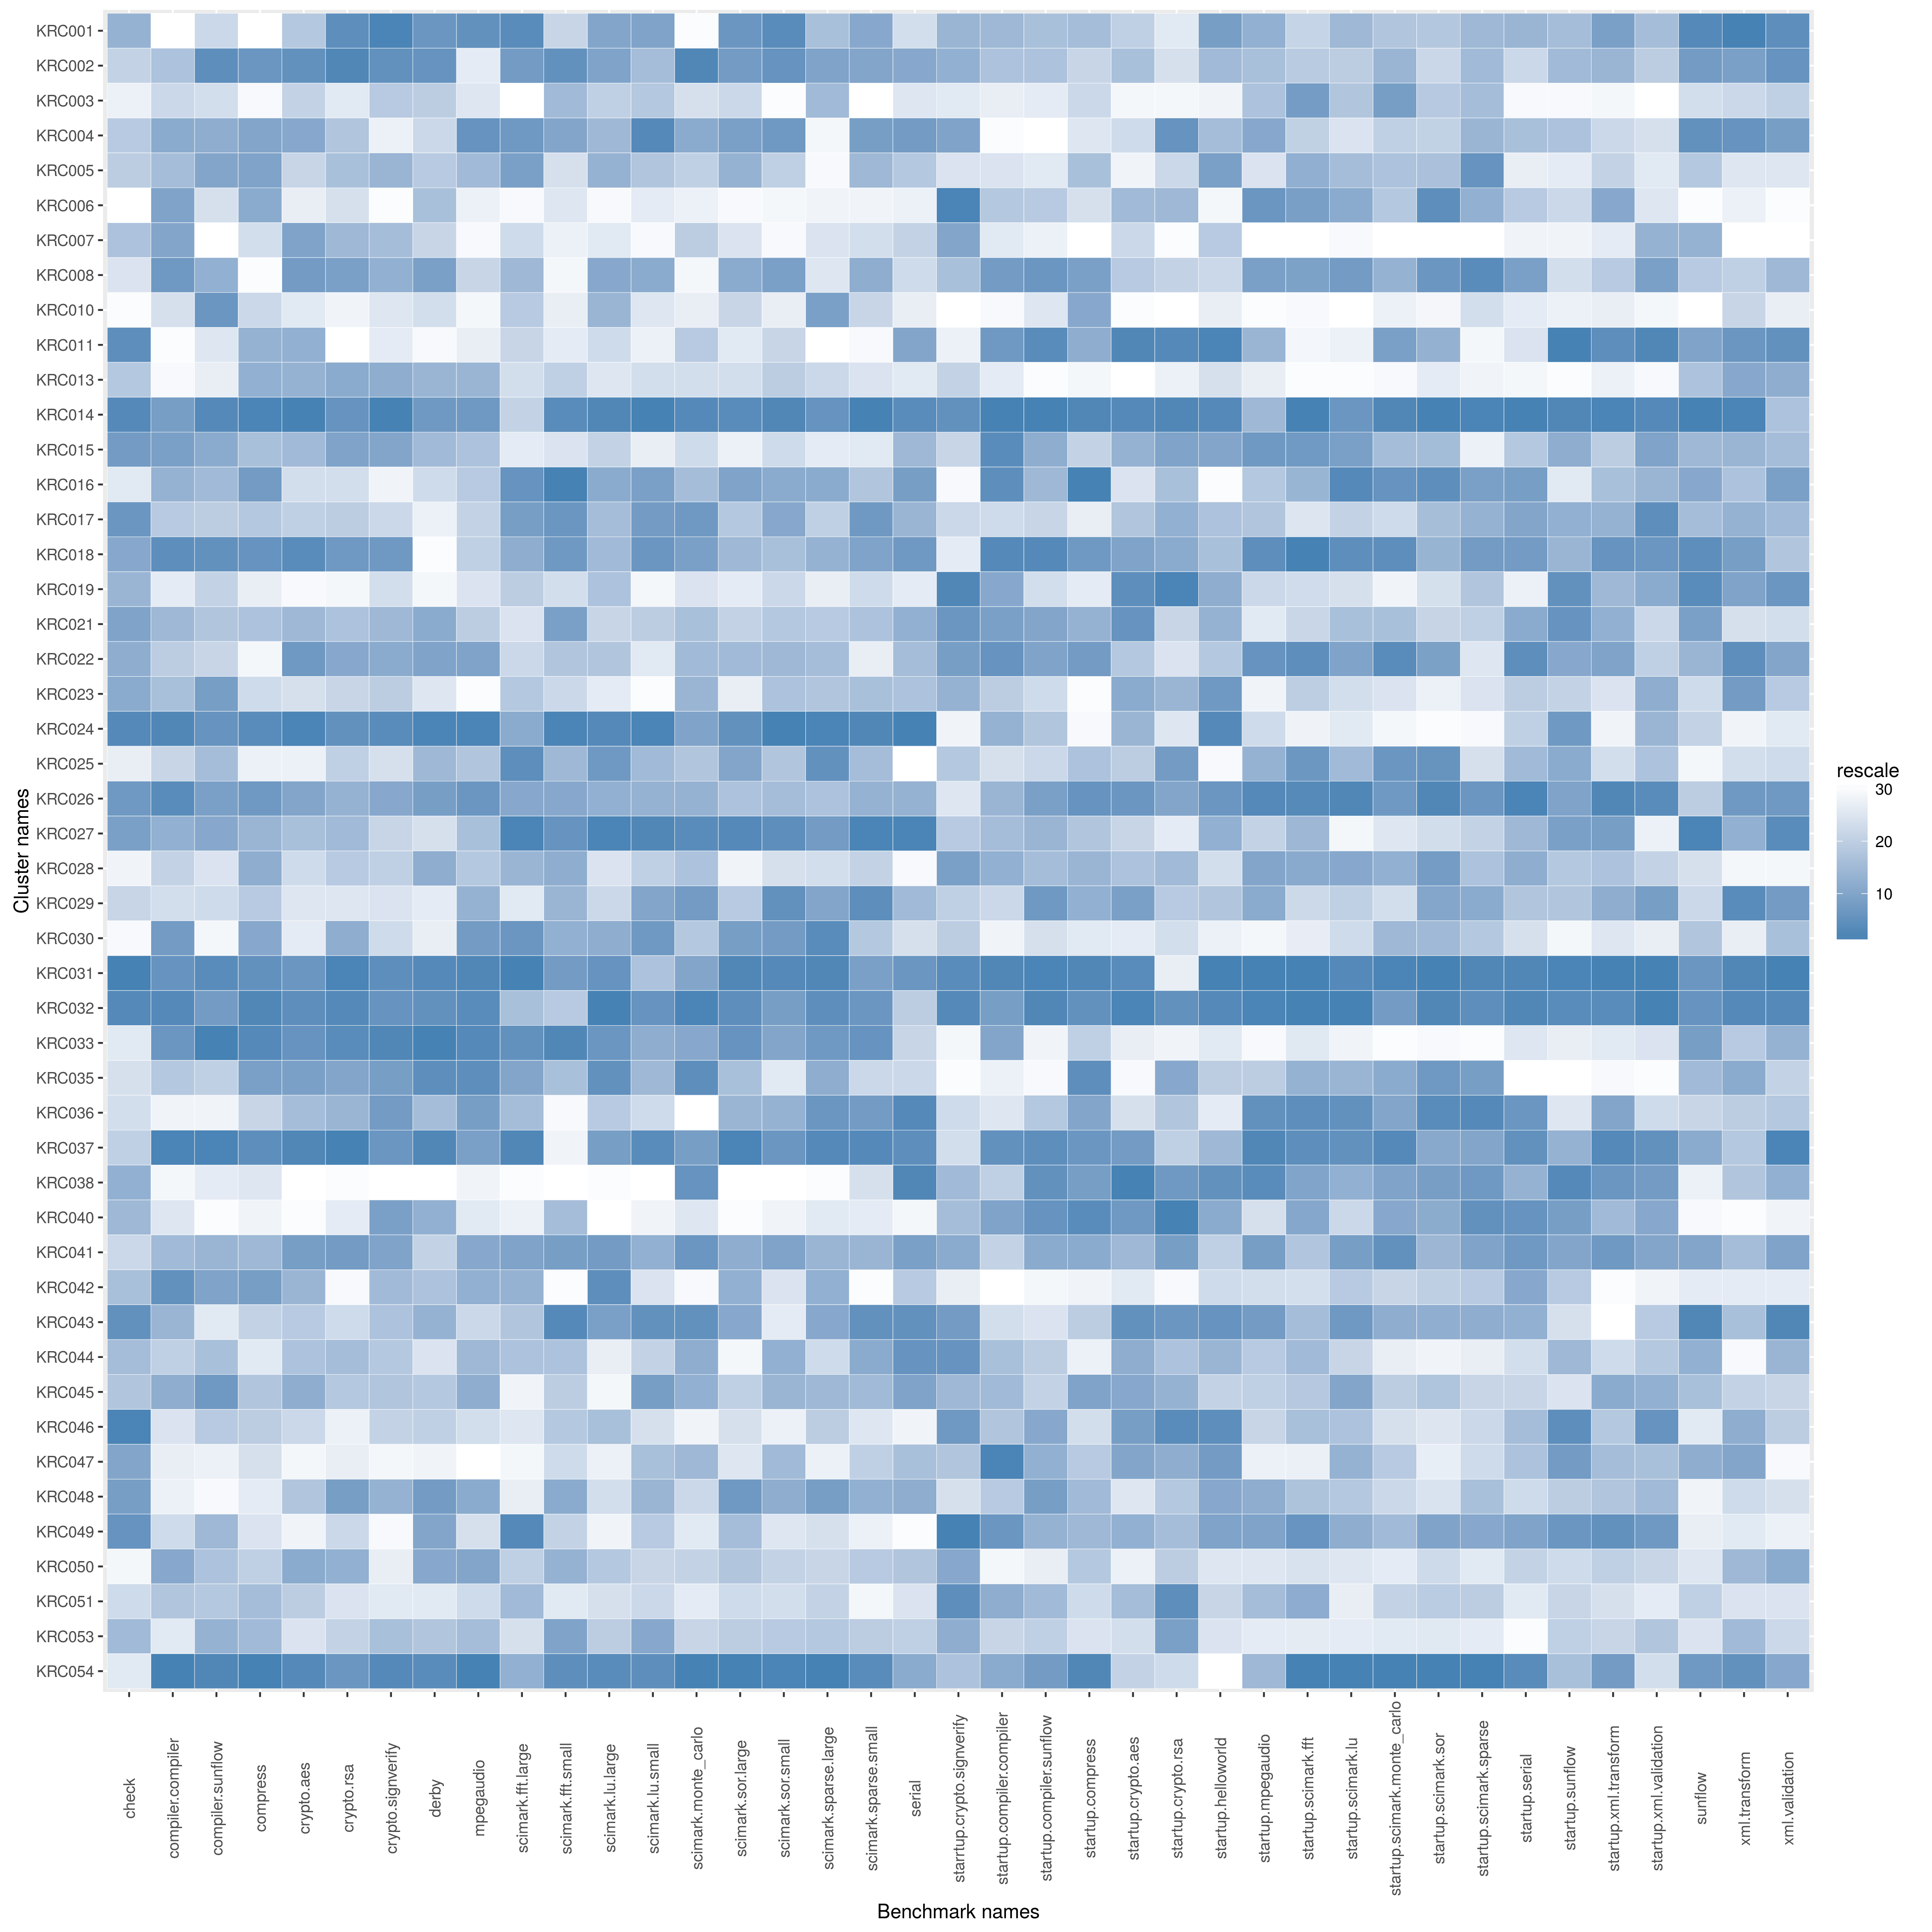

Source data for this figure (header and first rows):
name, check, compiler.compiler, compiler.sunflow, compress, crypto.aes, crypto.rsa, crypto.signverify, derby, mpegaudio, scimark.fft.large, scimark.fft.small, scimark.lu.large, scimark.lu.small, scimark.monte_carlo, scimark.sor.large, scimark.sor.small, scimark.sparse.large, scimark.sparse.small, serial, starrtup.crypto.signverify, startup.compiler.compiler, startup.compiler.sunflow, startup.compress
KRC001, 991.2, 196.1, 85.94, 129.1, 64.85, 107.6, 186.5, 163.8, 94.59, 37.47, 310.5, 6.861, 257.6, 44.14, 34.46, 150.9, 20.7, 227.1, 100.6, 8.927, 3.346, 15.04, 43.25
KRC002, 889.2, 224.2, 91.19, 181, 67.15, 107.8, 186, 164.3, 88.21, 36.84, 329.7, 6.863, 252.6, 54.65, 34.26, 150.5, 21.09, 227.4, 104.5, 8.932, 3.256, 14.98, 42.63
KRC003, 748.1, 220.2, 85.81, 158.4, 64.4, 100.8, 179.2, 155.7, 90.05, 26.36, 316.7, 6.615, 246.8, 52.24, 31.67, 121.2, 20.8, 194.1, 98.39, 8.778, 2.659, 12.92, 42.62
KRC004, 918.5, 226, 88.34, 177.2, 65.92, 104.7, 171.9, 152.6, 94.51, 36.87, 320, 6.805, 261, 54.1, 34.09, 150.4, 17.24, 229.6, 106.7, 8.964, 1.598, 10.46, 42.26
KRC005, 907.8, 224.7, 89.36, 177.2, 64.05, 105, 181.4, 155.9, 92.25, 36.71, 303.9, 6.828, 246.9, 52.98, 33.49, 146, 17.04, 224.8, 102.4, 8.804, 2.805, 13.07, 43.09
KRC006, 476.2, 230, 85.07, 176.4, 62.56, 102.3, 166.1, 156.3, 87.35, 30.44, 298.5, 5.163, 237.7, 49.76, 27.36, 132.6, 17.92, 211.7, 94.27, 9.094, 3.225, 14.81, 42.43
KRC007, 947.6, 229.5, 71.32, 167.6, 66.3, 105.5, 181.1, 153.8, 85.81, 35, 274.4, 6.441, 224.3, 53.19, 31.14, 121.5, 19.52, 216.4, 101.7, 8.962, 2.748, 12.16, 34.34
KRC008, 820.1, 232.2, 88.03, 148.4, 66.7, 106.6, 181.8, 162.6, 91.11, 35.97, 263.6, 6.859, 255.2, 47.56, 33.73, 150.2, 19.5, 226.8, 100.8, 8.904, 3.525, 15.67, 43.89
KRC010, 480.0, 219.3, 90.77, 170.5, 62.86, 99.84, 173.9, 152.4, 86.27, 35.26, 293.8, 6.812, 241, 50.69, 31.91, 140.4, 21.14, 217.3, 95.03, 8.328, 1.761, 13.18, 43.7
KRC011, 1204, 198.3, 84.77, 175.9, 65.63, 78.57, 173.2, 142.9, 87.87, 35.02, 294.4, 6.554, 236.5, 53.37, 30.72, 145, 14.32, 208.4, 105.1, 8.748, 3.556, 16.01, 43.51
KRC013, 934.2, 199.9, 83.96, 176.1, 65.57, 106, 182, 157.2, 92.75, 34.83, 311.6, 6.466, 244.8, 52.56, 31.31, 146.6, 19.88, 216.3, 97.9, 8.833, 2.672, 11.62, 41.1
KRC014, 1277, 230.3, 92.54, 183.1, 67.63, 107.4, 186.6, 163.6, 93.98, 35.08, 336, 6.955, 263.5, 54.64, 34.66, 151.1, 21.29, 234.1, 109, 9.028, 4.061, 17.17, 44.71
KRC015, 1098, 230.1, 88.5, 174.4, 65.5, 106.2, 182.8, 156.8, 92.22, 34, 302.9, 6.615, 236.9, 52.62, 29.94, 143.9, 18.89, 215.7, 103.1, 8.832, 3.718, 15.31, 42.73
KRC016, 769.2, 225.4, 87.54, 179.5, 63.45, 102.7, 169.9, 152.6, 91.68, 37.25, 340.2, 6.853, 258, 53.56, 34.08, 149.6, 21.01, 222.3, 106.7, 8.623, 3.666, 15.16, 44.74
KRC017, 1119, 223.4, 86.45, 173.3, 64.55, 104.3, 177.6, 147.9, 91.16, 36.72, 327.4, 6.743, 258.5, 54.42, 32.6, 149.7, 20.21, 229.8, 103.1, 8.823, 2.908, 14.45, 41.84
KRC018, 1037, 235.1, 91.1, 181.5, 67.17, 107.2, 185.1, 133.9, 91.32, 36.25, 326.6, 6.746, 259.4, 54.28, 33.39, 147.6, 20.96, 227.8, 106.7, 8.772, 3.816, 16.32, 43.96
KRC019, 987.2, 212.1, 86.1, 165.1, 61.22, 99.83, 175.2, 143.7, 90.14, 35.22, 307.4, 6.684, 233.2, 51.86, 30.4, 143.9, 18.09, 216.6, 97.22, 9.087, 3.431, 14.06, 42.23
KRC021, 1061, 225.1, 86.87, 174.3, 65.51, 104.9, 181.3, 158.2, 91.43, 34.3, 320.8, 6.589, 246.5, 53.56, 32.15, 147, 20.25, 223.5, 103.5, 9.011, 3.47, 15.38, 43.41
KRC022, 1023, 222.5, 86.06, 159.6, 66.88, 106.1, 182, 160.2, 93.46, 35, 314.1, 6.681, 240.6, 53.65, 33.2, 148.9, 20.77, 215, 102.6, 8.994, 3.628, 15.43, 43.94
KRC023, 1031, 224.3, 90.04, 169.7, 63.2, 103.7, 179, 150.2, 84.81, 35.35, 310.1, 6.408, 200.5, 53.75, 30.34, 147.3, 20.5, 223.5, 102.5, 8.932, 3.17, 14.15, 39.54
KRC024, 1277, 236.8, 90.93, 182.6, 67.46, 107.4, 186.2, 166.9, 95.23, 36.29, 339.7, 6.947, 263.1, 54.26, 34.6, 151.2, 21.53, 233.8, 110.3, 8.741, 3.383, 14.97, 40.9
KRC025, 750.5, 220.8, 87.43, 164.9, 62.06, 104.1, 175.2, 157, 92.1, 37.46, 316.8, 6.902, 252.6, 53.38, 33.95, 147.3, 21.3, 223.8, 76.75, 8.879, 2.88, 14.22, 43.05
KRC026, 1107, 235.3, 89.87, 180.6, 66.24, 105.5, 182.8, 162.7, 94.18, 36.37, 319.7, 6.841, 254.9, 53.75, 32.75, 148.3, 20.63, 225.2, 103.1, 8.797, 3.368, 15.43, 44.21
KRC027, 1073, 225.7, 88.51, 175.8, 65.25, 105.2, 177.9, 152.1, 92.24, 37.97, 329.4, 6.968, 263.1, 54.62, 34.67, 150.7, 21.2, 233.9, 109.8, 8.867, 3.289, 15.19, 43
KRC028, 743.1, 222, 84.9, 176.4, 63.78, 104.4, 178.8, 158.2, 91.97, 36.02, 318.2, 6.507, 246.5, 53.41, 29.83, 143.6, 19.8, 218, 88.76, 8.993, 3.384, 15.06, 43.37
KRC029, 878.1, 219.8, 85.84, 172.3, 63.04, 101.1, 174.6, 148.8, 92.75, 34.06, 317.1, 6.568, 256.1, 54.4, 32.43, 150.5, 21.08, 230.9, 102.9, 8.853, 3.059, 15.51, 43.43
KRC030, 493.6, 230.4, 82.5, 176.5, 62.72, 105.9, 177.3, 148.8, 93.82, 37.19, 317.6, 6.843, 259.3, 53.37, 34.13, 150.4, 21.35, 221.6, 100.3, 8.862, 2.538, 13.92, 42.25
KRC031, 1935, 234.5, 92.46, 181.7, 66.99, 107.8, 186.2, 166.3, 95.09, 38.09, 322.9, 6.921, 248.5, 54.23, 34.69, 150.9, 21.41, 228.9, 106.8, 9.05, 3.858, 17.09, 44.71
KRC032, 1277, 235.5, 90.07, 183, 67.16, 107.7, 185.8, 164.6, 95.08, 35.84, 313, 6.971, 259.6, 54.81, 34.65, 150.3, 21.31, 230, 102.2, 9.07, 3.487, 16.58, 44.22
KRC033, 769.2, 234, 93.81, 182.6, 67.05, 107.7, 186.3, 167.2, 95.09, 37.41, 336.3, 6.919, 255, 54.13, 34.52, 149.9, 21.24, 230.1, 101.5, 8.722, 3.447, 12.13, 42.74
KRC035, 830.6, 223.7, 86.12, 179.1, 66.52, 106.2, 184.6, 164.9, 94.68, 36.47, 314.6, 6.923, 253.2, 54.62, 33.03, 142.3, 20.98, 217, 100.9, 8.607, 2.615, 11.7, 44.22
KRC036, 868.5, 209.1, 82.64, 170.9, 65.26, 105.5, 184.9, 156.7, 93.73, 35.87, 249.9, 6.646, 245.1, 38.52, 33.43, 149.1, 21.26, 229.6, 109.1, 8.813, 2.803, 14.94, 43.72
KRC037, 894.1, 238.8, 93.47, 182.3, 67.21, 107.9, 185.5, 166.5, 93.49, 37.9, 274.3, 6.884, 260.8, 54.4, 34.72, 150.5, 21.39, 232.5, 108.8, 8.812, 3.659, 15.99, 44.2
KRC038, 1013, 202.4, 84.11, 166, 49.46, 93.3, 159.4, 127, 86.53, 27.68, 225.7, 5.152, 149.1, 54.56, 24.89, 118.7, 14.53, 216.3, 109.2, 8.917, 3.137, 15.98, 43.91
KRC040, 984.6, 217.7, 75.76, 161, 60.18, 100.1, 184.4, 157.9, 88.72, 33.14, 315.9, 4.129, 234.2, 51.7, 27.29, 138.7, 19.11, 215.5, 92.6, 8.913, 3.455, 15.73, 44.25
KRC041, 877.6, 225.1, 87.85, 175.6, 66.68, 106.9, 182.9, 154.7, 93, 36.69, 322.1, 6.9, 254.9, 54.45, 33.67, 150.1, 20.93, 225.1, 105.8, 8.951, 3.071, 15.34, 43.66
KRC042, 955.9, 234.9, 89.71, 179.4, 65.53, 99.12, 181.2, 156.3, 92.76, 36.02, 243.7, 6.934, 243.3, 46.7, 33.52, 143.1, 20.96, 200.9, 102.4, 8.771, 1.497, 11.73, 41.43
KRC043, 1138, 225.1, 84.67, 171.1, 64.71, 103.1, 180.3, 157.3, 91.04, 35.51, 336.3, 6.87, 260.1, 54.58, 33.86, 141.4, 21.05, 230.3, 107.7, 8.994, 2.885, 13.47, 42.87
KRC044, 960.2, 222.4, 87.4, 165.8, 65.17, 105, 179.4, 151.7, 92.27, 35.79, 314.4, 6.362, 246.4, 54.1, 29.24, 149.4, 19.84, 226.8, 106.9, 9.018, 3.269, 14.59, 41.65
KRC045, 938.4, 226, 90.69, 173.9, 65.67, 104.6, 179.5, 156.1, 92.87, 33.13, 312.1, 6.151, 258.2, 54.05, 32.19, 148.9, 20.89, 224.8, 105.2, 8.921, 3.325, 14.47, 43.78
KRC046, 1280, 218.1, 86.51, 172.3, 64.03, 100, 178.2, 155, 90.88, 34.2, 313.7, 6.699, 244.2, 48.87, 31.24, 139.1, 20.22, 216.2, 94.13, 9, 3.231, 15.34, 42.46
KRC047, 1049, 211.1, 83.76, 167, 61.44, 100.1, 168.4, 147.1, 76.57, 30.97, 308.9, 6.313, 251.9, 53.71, 30.75, 148.6, 17.96, 219.3, 102.5, 8.896, 3.911, 15.27, 42.94
KRC048, 1081, 209.4, 80.4, 165.4, 65.09, 106.6, 181.7, 163.4, 92.99, 33.56, 318.5, 6.53, 254.7, 52.69, 34.28, 149.5, 21.19, 226, 103.8, 8.812, 3.223, 15.43, 43.36
KRC049, 1126, 220.1, 87.68, 166.9, 61.82, 103.5, 168, 159.3, 90.51, 37.69, 310.7, 6.155, 246.8, 51.19, 33.11, 143.1, 19.53, 213.1, 83.22, 9.109, 3.614, 15.2, 43.37
KRC050, 722.6, 228.7, 87.37, 172.3, 65.84, 105.7, 172.7, 158.4, 93.15, 35.19, 317.5, 6.677, 246.1, 52.95, 32.65, 145.9, 19.95, 220.7, 102.5, 8.959, 2.511, 12.17, 42.99
KRC051, 875.5, 224, 86.82, 175.2, 64.64, 101.4, 173.6, 149.3, 90.99, 35.88, 295.7, 6.529, 245.4, 51.05, 31.62, 143.9, 20.07, 209.9, 99.46, 9.046, 3.387, 15.07, 42.62
KRC053, 979, 215.6, 87.99, 175.3, 63.04, 103.9, 180.4, 156.1, 92.24, 34.73, 320.2, 6.624, 255.9, 52.88, 32.26, 146.7, 20.47, 219.8, 101.7, 8.949, 3.063, 14.5, 42.34
KRC054, 769.2, 240.7, 92.72, 183.3, 67.18, 107.3, 186.3, 165.7, 95.39, 36.13, 330.8, 6.947, 260.6, 54.82, 34.76, 151.1, 21.66, 231.5, 104.4, 8.902, 3.389, 15.45, 44.71
